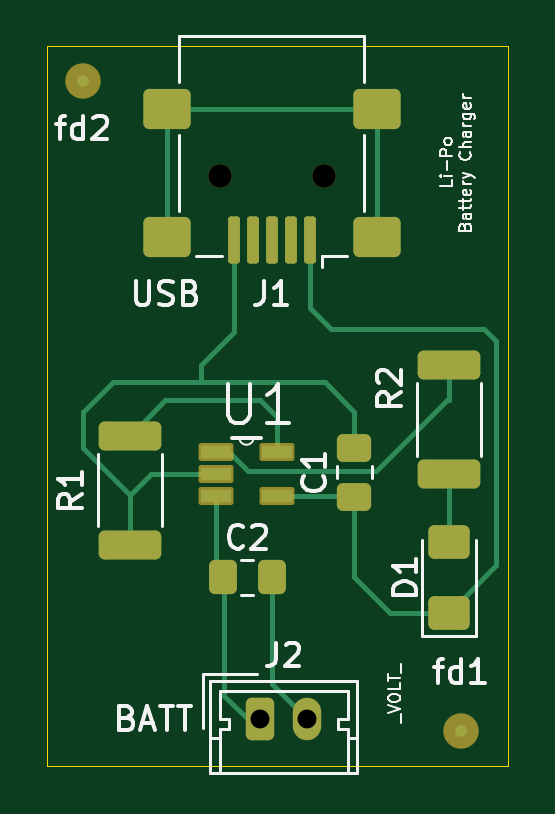
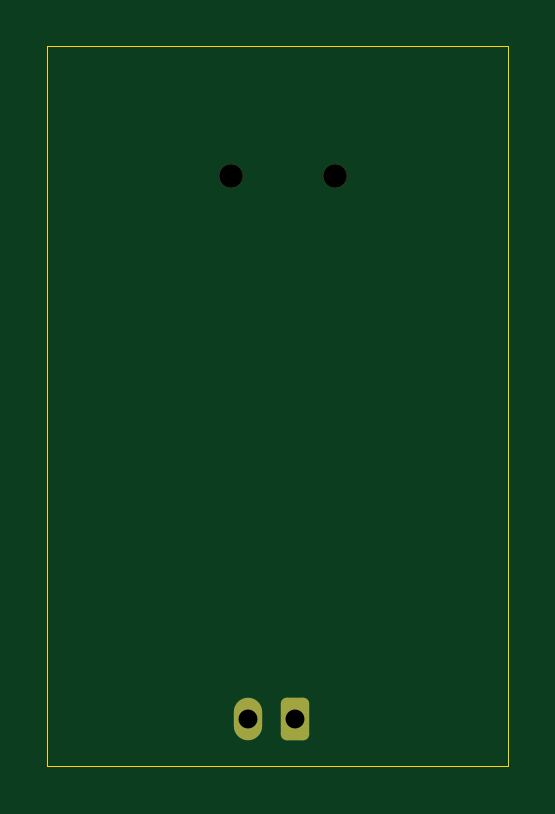
Circuit board: 11 layer files. Board 19.5 x 30.5 mm.
- bottom_copper: Li-Po_Battery_Charger(MCP73831)-B_Cu.gbr (1386 bytes)
- bottom_mask: Li-Po_Battery_Charger(MCP73831)-B_Mask.gbr (1323 bytes)
- paste: Li-Po_Battery_Charger(MCP73831)-B_Paste.gbr (476 bytes)
- bottom_silk: Li-Po_Battery_Charger(MCP73831)-B_Silkscreen.gbr (477 bytes)
- outline: Li-Po_Battery_Charger(MCP73831)-Edge_Cuts.gbr (698 bytes)
- top_copper: Li-Po_Battery_Charger(MCP73831)-F_Cu.gbr (6591 bytes)
- top_mask: Li-Po_Battery_Charger(MCP73831)-F_Mask.gbr (2889 bytes)
- paste: Li-Po_Battery_Charger(MCP73831)-F_Paste.gbr (2409 bytes)
- top_silk: Li-Po_Battery_Charger(MCP73831)-F_Silkscreen.gbr (24582 bytes)
- drill: Li-Po_Battery_Charger(MCP73831)-NPTH.drl (352 bytes)
- drill: Li-Po_Battery_Charger(MCP73831)-PTH.drl (344 bytes)

=== bottom_copper: Li-Po_Battery_Charger(MCP73831)-B_Cu.gbr (1386 bytes, source withheld) ===
=== bottom_mask: Li-Po_Battery_Charger(MCP73831)-B_Mask.gbr (1323 bytes, source withheld) ===
=== paste: Li-Po_Battery_Charger(MCP73831)-B_Paste.gbr ===
%TF.GenerationSoftware,KiCad,Pcbnew,10.0.5*%
%TF.CreationDate,2026-07-26T18:02:27-04:00*%
%TF.ProjectId,Li-Po_Battery_Charger(MCP73831),4c692d50-6f5f-4426-9174-746572795f43,rev?*%
%TF.SameCoordinates,Original*%
%TF.FileFunction,Paste,Bot*%
%TF.FilePolarity,Positive*%
%FSLAX46Y46*%
G04 Gerber Fmt 4.6, Leading zero omitted, Abs format (unit mm)*
G04 Created by KiCad (PCBNEW 10.0.5) date 2026-07-26 18:02:27*
%MOMM*%
%LPD*%
G01*
G04 APERTURE LIST*
G04 APERTURE END LIST*
M02*

=== bottom_silk: Li-Po_Battery_Charger(MCP73831)-B_Silkscreen.gbr ===
%TF.GenerationSoftware,KiCad,Pcbnew,10.0.5*%
%TF.CreationDate,2026-07-26T18:02:27-04:00*%
%TF.ProjectId,Li-Po_Battery_Charger(MCP73831),4c692d50-6f5f-4426-9174-746572795f43,rev?*%
%TF.SameCoordinates,Original*%
%TF.FileFunction,Legend,Bot*%
%TF.FilePolarity,Positive*%
%FSLAX46Y46*%
G04 Gerber Fmt 4.6, Leading zero omitted, Abs format (unit mm)*
G04 Created by KiCad (PCBNEW 10.0.5) date 2026-07-26 18:02:27*
%MOMM*%
%LPD*%
G01*
G04 APERTURE LIST*
G04 APERTURE END LIST*
M02*

=== outline: Li-Po_Battery_Charger(MCP73831)-Edge_Cuts.gbr ===
%TF.GenerationSoftware,KiCad,Pcbnew,10.0.5*%
%TF.CreationDate,2026-07-26T18:02:27-04:00*%
%TF.ProjectId,Li-Po_Battery_Charger(MCP73831),4c692d50-6f5f-4426-9174-746572795f43,rev?*%
%TF.SameCoordinates,Original*%
%TF.FileFunction,Profile,NP*%
%FSLAX46Y46*%
G04 Gerber Fmt 4.6, Leading zero omitted, Abs format (unit mm)*
G04 Created by KiCad (PCBNEW 10.0.5) date 2026-07-26 18:02:27*
%MOMM*%
%LPD*%
G01*
G04 APERTURE LIST*
%TA.AperFunction,Profile*%
%ADD10C,0.050000*%
%TD*%
G04 APERTURE END LIST*
D10*
X51000000Y-27000000D02*
X51000000Y-57500000D01*
X70500000Y-27000000D02*
X51000000Y-27000000D01*
X70500000Y-27000000D02*
X70500000Y-57500000D01*
X70500000Y-57500000D02*
X51000000Y-57500000D01*
M02*

=== top_copper: Li-Po_Battery_Charger(MCP73831)-F_Cu.gbr (6591 bytes, source omitted) ===
=== top_mask: Li-Po_Battery_Charger(MCP73831)-F_Mask.gbr (2889 bytes, source withheld) ===
=== paste: Li-Po_Battery_Charger(MCP73831)-F_Paste.gbr (2409 bytes, source withheld) ===
=== top_silk: Li-Po_Battery_Charger(MCP73831)-F_Silkscreen.gbr (24582 bytes, source omitted) ===
=== drill: Li-Po_Battery_Charger(MCP73831)-NPTH.drl ===
M48
; DRILL file KiCad 10.0.5 date 2026-07-26T18:02:10
; FORMAT={-:-/ absolute / metric / decimal}
; #@! TF.CreationDate,2026-07-26T18:02:10-04:00
; #@! TF.GenerationSoftware,Kicad,Pcbnew,10.0.5
; #@! TF.FileFunction,NonPlated,1,2,NPTH
FMAT,2
METRIC
; #@! TA.AperFunction,NonPlated,NPTH,ComponentDrill
T1C1.000
%
G90
G05
T1
X58.3Y-32.5
X62.7Y-32.5
M30

=== drill: Li-Po_Battery_Charger(MCP73831)-PTH.drl ===
M48
; DRILL file KiCad 10.0.5 date 2026-07-26T18:02:10
; FORMAT={-:-/ absolute / metric / decimal}
; #@! TF.CreationDate,2026-07-26T18:02:10-04:00
; #@! TF.GenerationSoftware,Kicad,Pcbnew,10.0.5
; #@! TF.FileFunction,Plated,1,2,PTH
FMAT,2
METRIC
; #@! TA.AperFunction,Plated,PTH,ComponentDrill
T1C0.800
%
G90
G05
T1
X60.0Y-55.5
X62.0Y-55.5
M30
